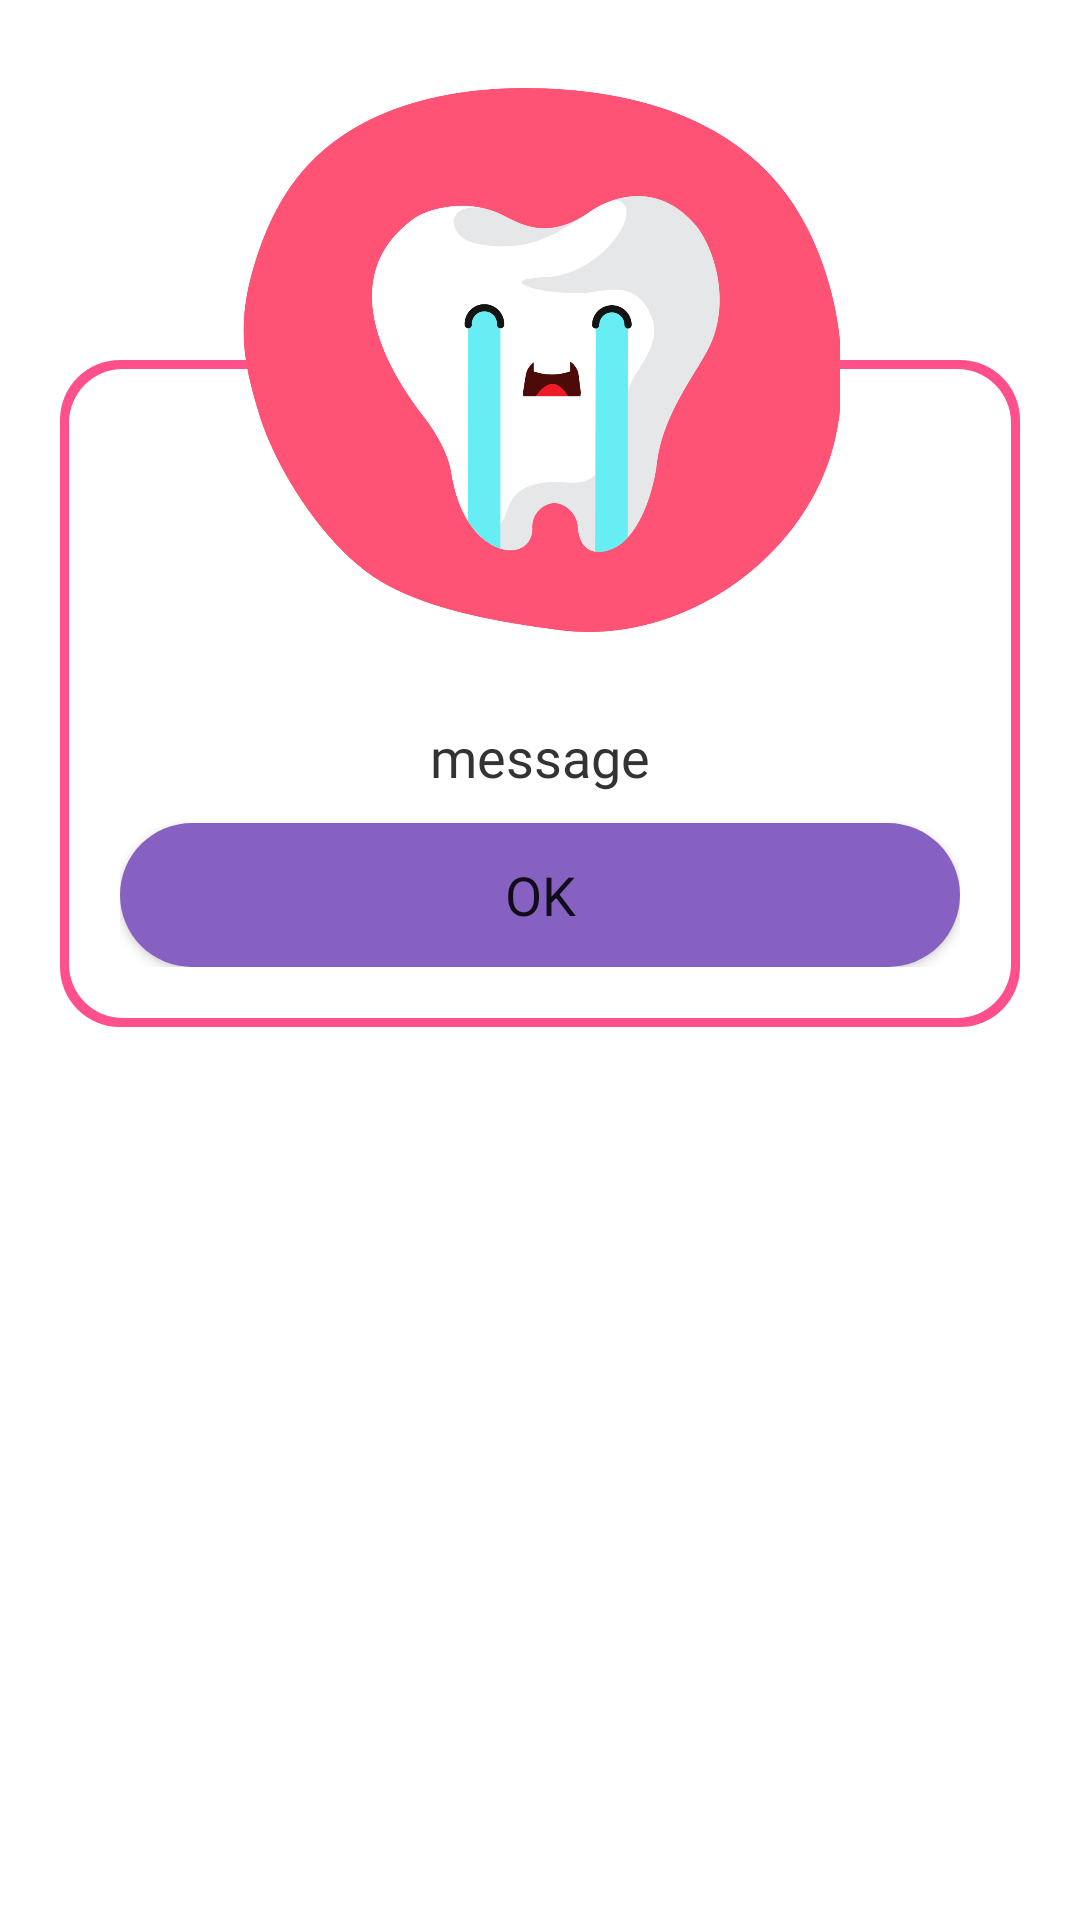

Android layout source for this screen:
<!-- AndroidManifest.xml: application theme Theme.BrushMyTeethChallange -->
<!-- res/layout/custom_message_dialog.xml -->
<?xml version="1.0" encoding="utf-8"?>
<RelativeLayout xmlns:android="http://schemas.android.com/apk/res/android"
    android:layout_width="match_parent"
    android:layout_height="match_parent"
    android:padding="20dp"
    xmlns:app="http://schemas.android.com/apk/res-auto">
    <ImageView
        android:layout_width="200dp"
        android:layout_height="200dp"
        android:layout_centerHorizontal="true"
        android:src="@drawable/fail"
        android:translationZ="100dp"/>
    <RelativeLayout
        android:layout_width="match_parent"
        android:layout_height="wrap_content"
        android:layout_centerHorizontal="true"
        android:background="@drawable/custom_border_fail"
        android:layout_marginTop="100dp"
        android:paddingTop="100dp"
        android:paddingBottom="20dp"
        android:paddingStart="20dp"
        android:paddingEnd="20dp"
        android:orientation="vertical">
        <TextView
            android:id="@+id/txtDialogMessage"
            android:layout_width="match_parent"
            android:layout_height="wrap_content"
            android:layout_marginTop="20dp"
            android:gravity="center_horizontal"
            android:text="message"
            android:textSize="18sp"
            android:textColor="@color/text2"
            android:fontFamily="@font/nunito_bold"/>
        <Button
            android:id="@+id/btnDialogMessage"
            android:layout_width="match_parent"
            android:layout_height="wrap_content"
            android:layout_marginTop="10dp"
            android:background="@drawable/custom_button"
            app:backgroundTint="@null"
            android:layout_below="@id/txtDialogMessage"
            android:text="Ok"
            android:fontFamily="@font/nunito_bold"
            android:textSize="18sp"/>
    </RelativeLayout>
</RelativeLayout>
<!-- resources referenced by this layout -->
<resources>
  <color name="text2">#333333</color>
  <!-- drawable custom_border_fail (drawable-v24) -->
  <?xml version="1.0" encoding="UTF-8"?>
  <layer-list xmlns:android="http://schemas.android.com/apk/res/android">
      <item>
          <shape android:shape="rectangle" >
              <solid android:color="@color/pink" />
              <corners android:radius="20dp"/>
          </shape>
      </item>
      <item
          android:top="3dp"
          android:start="3dp"
          android:end="3dp"
          android:bottom="3dp"
          >
          <shape android:shape="rectangle" >
              <solid android:color="@color/white" />
              <corners android:radius="18dp"/>
          </shape>
      </item>
  </layer-list>
  <!-- drawable custom_button (drawable-v24) -->
  <?xml version="1.0" encoding="UTF-8"?>
  <layer-list xmlns:android="http://schemas.android.com/apk/res/android">
      <item>
          <shape android:shape="rectangle" >
              <solid android:color="@color/purpleButton"/>
              <corners android:radius="100dp"/>
          </shape>
      </item>
  </layer-list>
  <!-- drawable fail: png bitmap (drawable, 55918 bytes) -->
  <style name="Theme.BrushMyTeethChallange" parent="Theme.MaterialComponents.DayNight.NoActionBar">
          
          <item name="colorPrimary">@color/purpleButton</item>
          <item name="colorPrimaryVariant">@color/purpleLightButton</item>
          <item name="colorOnPrimary">@color/white</item>
          
          <item name="colorSecondary">@color/textPrimary</item>
          <item name="colorSecondaryVariant">@color/purpleLightButton</item>
          <item name="colorOnSecondary">@color/text</item>
          
          <item name="android:statusBarColor" tools:targetApi="l">?attr/colorPrimaryVariant</item>
          
          <item name="android:windowAnimationStyle">@style/CustomActivityAnimation</item>
          <item name="android:forceDarkAllowed" tools:targetApi="q">false</item>
      </style>
  <color name="pink">#FF508B</color>
  <color name="white">#FFFFFFFF</color>
  <color name="purpleButton">#8661C1</color>
  <color name="purpleLightButton">#A074E7</color>
  <color name="textPrimary">#190E4F</color>
  <color name="text">#190E4F</color>
  <style name="CustomActivityAnimation" parent="@android:style/Animation.Activity">
          <item name="android:activityOpenEnterAnimation">@anim/from_right</item>
          <item name="android:activityOpenExitAnimation">@anim/to_left</item>
          <item name="android:activityCloseEnterAnimation">@anim/from_left</item>
          <item name="android:activityCloseExitAnimation">@anim/to_right</item>
      </style>
</resources>
